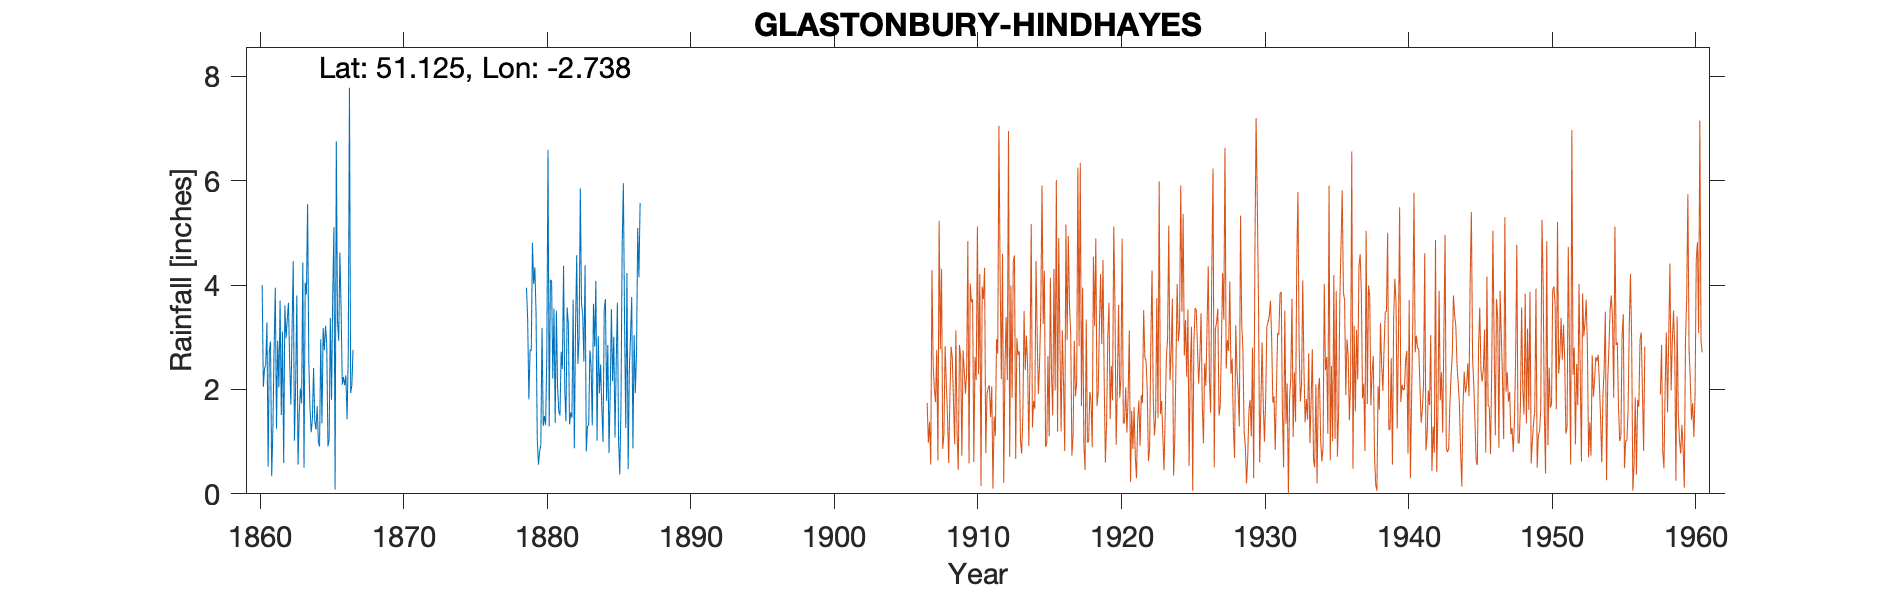

Values plotted in this chart, from the file beside it:
GLASTONBURY HINDHAYES, , , , , , , , , , , , , , , , , , , , , , , 
Grid ref, ST484364, Long, -2.738, Lat, 51.13, Elevation, 78, ft, , , , , , , , , , , , , , , 
Station no, 2002/5, , , , , , , , , , , , , , , , , , , , , , 
, 1860, 1861, 1862, 1863, 1864, 1865, 1866, 1867, 1868, 1869, 1870, 1871, 1872, 1873, 1874, 1875, 1876, 1877, 1878, 1879, 1880, 1881, 1882
January, , 0.52, 3.11, 3.8, 1.18, 3.22, 4.62, , , , , , , , , , , , , 3.95, 0.94, 1.36, 1.33
February, , 2.74, 0.59, 0.56, 1.43, 2.87, 3.54, , , , , , , , , , , , , 3.33, 3.18, 3.51, 1.56
March, , 2.92, 3.61, 1.54, 2.41, 0.91, 2.09, , , , , , , , , , , , , 1.81, 1.3, 2.05, 1.46
April, , 0.34, 2.98, 2.02, 1.39, 1.04, 2.24, , , , , , , , , , , , , 2.76, 1.49, 1.58, 3.72
May, , 1.27, 3.35, 1.73, 1.23, 3.37, 2.08, , , , , , , , , , , , , 2.74, 1.32, 1.5, 0.87
June, , 2.79, 3.66, 4.43, 1.68, 1.8, 2.27, , , , , , , , , , , , , 4.81, 2.69, 2.72, 3.18
July, , 3.95, 2.53, 0.5, 0.99, 3.79, 1.43, , , , , , , , , , , , , 4.02, 6.59, 2.39, 4.57
August, 4, 1.25, 1.71, 4.04, 0.91, 5.11, 2.67, , , , , , , , , , , , , 4.34, 1.29, 4.37, 2.49
September, 2.05, 2.93, 3.13, 3.82, 2.96, 0.08, 7.78, , , , , , , , , , , , , 3.46, 4.1, 2.01, 3.01
October, 2.41, 2.04, 4.46, 5.55, 1.35, 6.75, 1.93, , , , , , , , , , , , , 1.07, 4.07, 1.39, 5.85
November, 2.46, 3.7, 1.02, 2.55, 3.18, 3.31, 2.08, , , , , , , , , , , , , 0.56, 2.21, 3.57, 3.64
December, 3.28, 1.51, 2.07, 1.64, 2.75, 2.93, 2.76, , , , , , , , , , , , , 0.81, 3.55, 3.25, 3.44
Total, , 25.96, 32.22, 32.18, 21.46, 35.18, 35.49, , , , , , , , , , , , , 33.66, 32.73, 29.7, 35.12
Observer was Joseph Clark (founder of sh…, , , , , , , , , , , , , , , , , , , , , , , 
